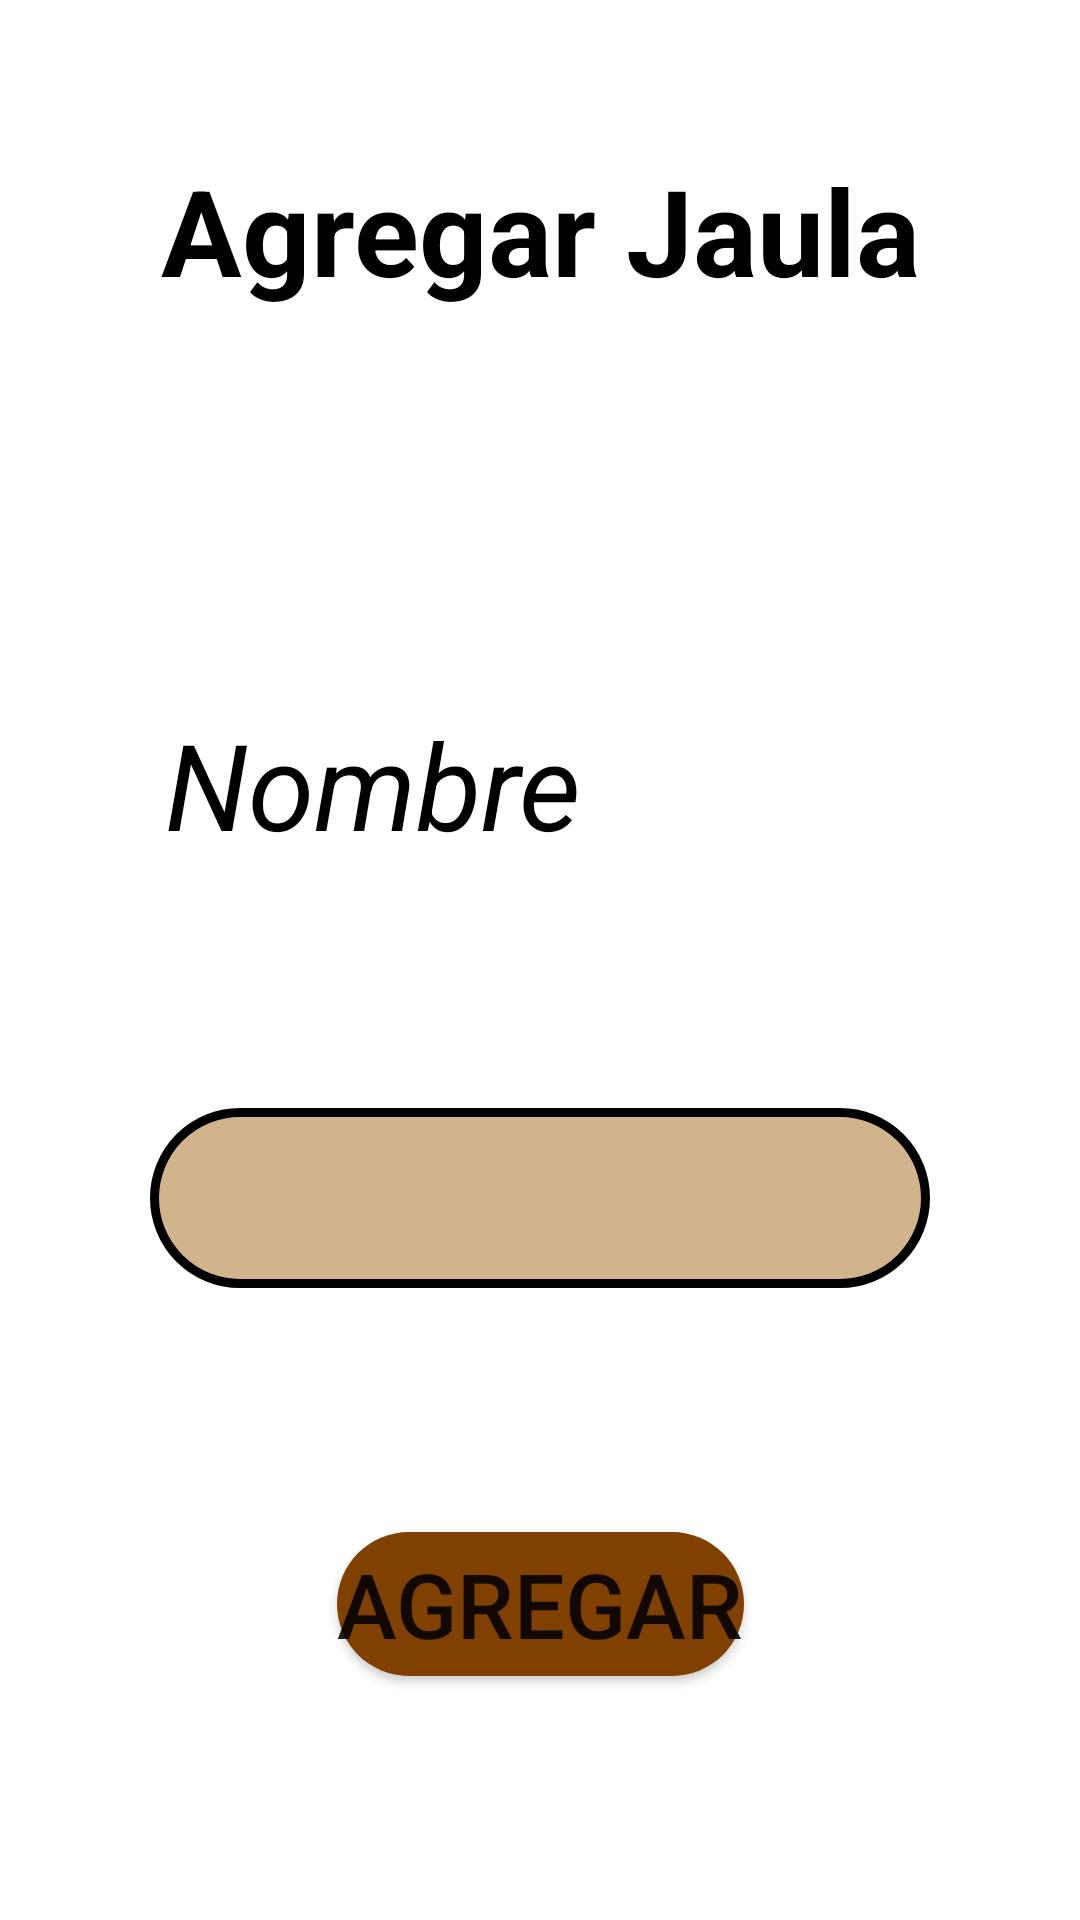

Reconstruct the res/layout file that produces this screen, plus the resources it refers to.
<!-- AndroidManifest.xml: application theme Theme.HamsterApp -->
<!-- res/layout/activity_agregar_jaula.xml -->
<?xml version="1.0" encoding="utf-8"?>
<androidx.constraintlayout.widget.ConstraintLayout xmlns:android="http://schemas.android.com/apk/res/android"
    xmlns:app="http://schemas.android.com/apk/res-auto"
    xmlns:tools="http://schemas.android.com/tools"
    android:layout_width="match_parent"
    android:layout_height="match_parent"
    tools:context=".Agregar_Jaula"
    android:background="@drawable/img">

    <TextView
        android:id="@+id/jaulas"
        android:layout_width="wrap_content"
        android:layout_height="wrap_content"
        android:text="Agregar Jaula"
        android:textSize="40sp"
        android:textStyle="bold"
        android:textColor="@color/black"
        android:layout_marginTop="50dp"
        app:layout_constraintTop_toTopOf="parent"
        app:layout_constraintStart_toStartOf="parent"
        app:layout_constraintEnd_toEndOf="parent"/>

    <EditText
        android:id="@+id/nombre"
        android:layout_width="250dp"
        android:layout_height="wrap_content"
        android:layout_marginTop="50dp"
        android:textColorHint="@color/black"
        android:background="@drawable/backg"
        android:textColor="@color/black"
        android:textSize="40sp"
        android:textStyle="italic"
        android:hint="Nombre"
        app:layout_constraintTop_toBottomOf="@id/jaulas"
        app:layout_constraintStart_toStartOf="parent"
        app:layout_constraintEnd_toEndOf="parent"
        app:layout_constraintBottom_toTopOf="@id/spinner"/>

    <Spinner
        android:id="@+id/spinner"
        android:layout_width="260dp"
        android:layout_height="60dp"
        android:background="@drawable/box"
        app:layout_constraintStart_toStartOf="parent"
        app:layout_constraintEnd_toEndOf="parent"
        app:layout_constraintTop_toBottomOf="@id/nombre"
        app:layout_constraintBottom_toTopOf="@id/btn1"/>

    <Button
        android:id="@+id/btn1"
        android:layout_width="wrap_content"
        android:layout_height="wrap_content"
        android:text="Agregar"
        android:background="@drawable/botones"
        android:textSize="30sp"
        app:layout_constraintStart_toStartOf="parent"
        app:layout_constraintEnd_toEndOf="parent"
        app:layout_constraintTop_toBottomOf="@id/spinner"
        app:layout_constraintBottom_toBottomOf="parent"/>

</androidx.constraintlayout.widget.ConstraintLayout>
<!-- resources referenced by this layout -->
<resources>
  <color name="black">#FF000000</color>
  <!-- drawable backg (drawable) -->
  <?xml version="1.0" encoding="utf-8"?>
  <selector xmlns:android="http://schemas.android.com/apk/res/android">
  
      <item>
          <shape android:shape="rectangle">
              <gradient
                  android:startColor="@color/white"
                  android:endColor="@color/white"
                  android:type="linear"
                  android:angle="90"
                  />
              <corners android:radius="30dp"/>
          </shape>
      </item>
  
  </selector>
  <!-- drawable botones (drawable) -->
  <?xml version="1.0" encoding="utf-8"?>
  <shape xmlns:android="http://schemas.android.com/apk/res/android">
      <solid android:color="#FF804000"></solid>
      <corners android:radius="50dp"></corners>
  </shape>
  <!-- drawable box (drawable) -->
  <?xml version="1.0" encoding="utf-8"?>
  <shape xmlns:android="http://schemas.android.com/apk/res/android"
      android:shape="rectangle">
  
      <gradient
          android:startColor="#D2B48C"
          android:endColor="#D2B48C"
          android:type="linear"
          android:angle="90"
          />
  
      <corners android:radius="100dp"/>
  
      <stroke
          android:color="@color/black"
          android:width="3dp"/>
  </shape>
  <style name="Theme.HamsterApp" parent="Theme.MaterialComponents.DayNight.DarkActionBar">
          
          <item name="colorOnPrimary">@color/white</item>
          
          <item name="colorSecondary">@color/teal_200</item>
          <item name="colorSecondaryVariant">@color/teal_700</item>
          <item name="colorOnSecondary">@color/black</item>
          
          <item name="android:statusBarColor">?attr/colorPrimaryVariant</item>
          
      </style>
  <color name="white">#FFFFFFFF</color>
  <color name="teal_200">#FF03DAC5</color>
  <color name="teal_700">#FF018786</color>
</resources>
